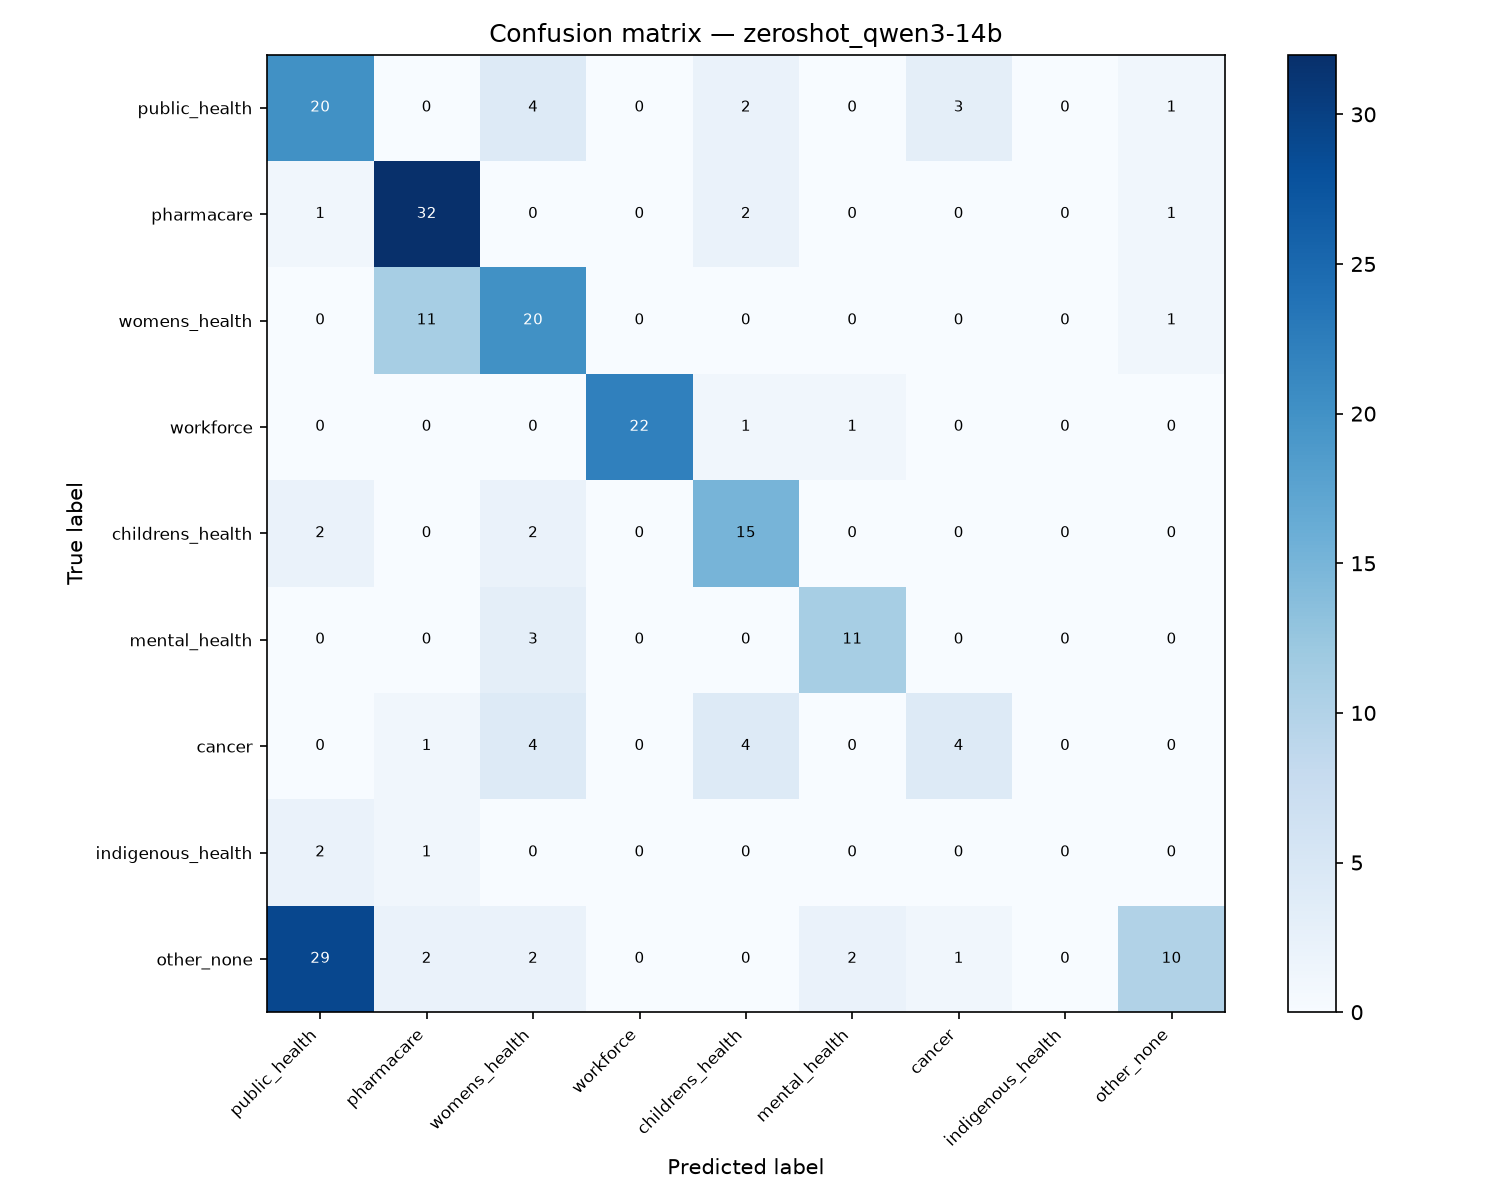

Data behind this chart, as committed beside it:
, public_health, pharmacare, womens_health, workforce, childrens_health, mental_health, cancer, indigenous_health, other_none
public_health, 20, 0, 4, 0, 2, 0, 3, 0, 1
pharmacare, 1, 32, 0, 0, 2, 0, 0, 0, 1
womens_health, 0, 11, 20, 0, 0, 0, 0, 0, 1
workforce, 0, 0, 0, 22, 1, 1, 0, 0, 0
childrens_health, 2, 0, 2, 0, 15, 0, 0, 0, 0
mental_health, 0, 0, 3, 0, 0, 11, 0, 0, 0
cancer, 0, 1, 4, 0, 4, 0, 4, 0, 0
indigenous_health, 2, 1, 0, 0, 0, 0, 0, 0, 0
other_none, 29, 2, 2, 0, 0, 2, 1, 0, 10
